Run: headless pygame with SDL's dummy video driver; simulated clock (each Clock.tick advances the game by its frame time, no real sleeping); random seed 0; keys injected as events and as key.get_pressed() state; no mouse input.
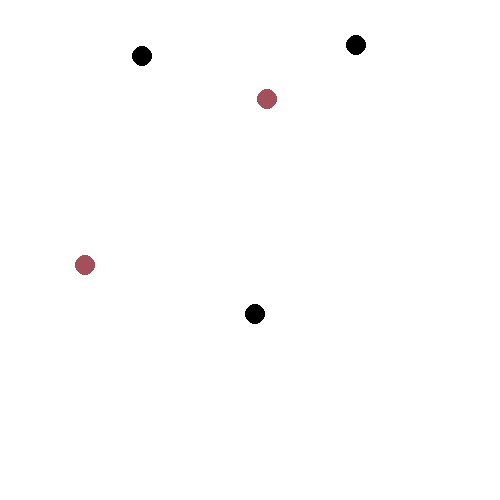
Frame 1 of 4 · flips 1–60 · no input
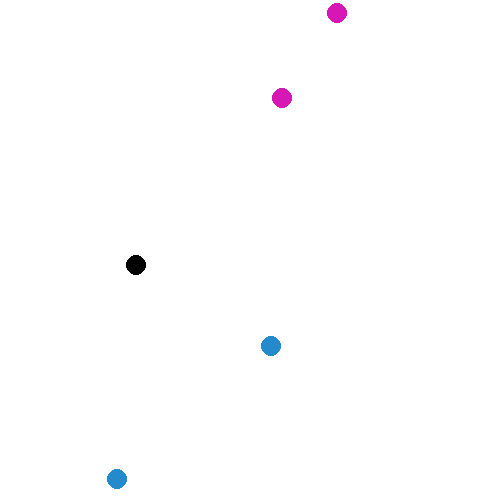
Frame 2 of 4 · flips 61–180 · tapped SPACE, RETURN · held RIGHT (→), D
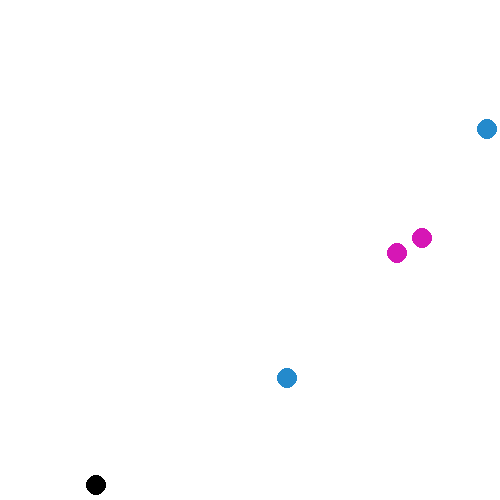
Frame 3 of 4 · flips 181–300 · held DOWN (↓), S
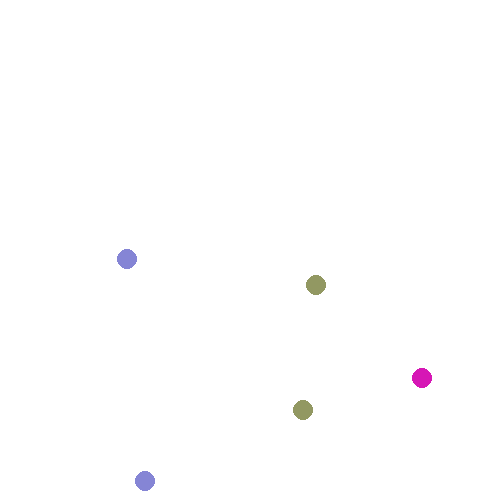
Frame 4 of 4 · flips 301–420 · held LEFT (←), A, UP (↑), W

The pygame program that drew these frames:


# Import and initialize the pygame library
import pygame
import random
import sys
import math

""" Example 07 - Still moving ball(s) (using a ball class). 
    - This example shows simple "collision" detection and changes
      the color of two balls to be the same if they "touch" or collide

"""

class GameBall(object):
    def __init__(self, id,pace=1, size=10, width=500, height=500,buffer=10):
        """ Constructor
            This method creates a ball with params that are pre-picked for now to
            keep it simple. 
        """
        self.id = id
        # The only 2 customizable params (for now)
        self.width = width      # width of game window
        self.height = height    # height of game window

        # Pre picked values for our ball to keep the class simple
        self.pace = 1           # pace = pixels per game loop
        self.size = 10          # size = size of ball
        self.red = 0            # All balls init to black (for now)
        self.green = 0
        self.blue = 0
        self.buffer = buffer    # A buffer (gutter) or padding from
                                # window edge

        # xy coords are randomly picked based on game window size
        self.x = int(random.random() * self.width )     # random x and y (for now)
        self.y = int(random.random() * self.height )    # random x and y (for now)

        # make sure ball spawns away from edge of window
        if self.x < self.buffer:
            self.x += self.buffer
        
        if self.x > self.width - self.buffer:
            self.x -= self.buffer

        if self.y < self.buffer:
            self.y += self.buffer
        
        if self.y > self.height - self.buffer:
            self.y -= self.buffer

        # list (array) of directions (forward,backward) :) 
        direction = [1,-1]

        # shuffle the direction list (random order) then assign to dx and dy
        random.shuffle(direction)
        self.dx = direction[0]      # pick of first element 
        random.shuffle(direction)
        self.dy = direction[0]      # same

        self.collided = False

        


    def move(self, width=None, height=None):
        """
        Description: move - updates a balls location based on current 
                            position and current direction
        Params:
            width  [int]        : width of window
            height  [int]       : height of window
        """
        # If value passed in, set the class value
        if not width is None:
            self.setWidth(width)

        # Same as above
        if not height is None:
            self.setHeight(height)

        half = int((self.size * 1.6) / 2)           # not perfect, a little guessing
                                                    # with the 1.6 ... 

        self.x = self.x + (self.pace * self.dx)     # add pace * direction to current x
        self.y = self.y + (self.pace * self.dy)     # add pace * direction to current y

        if self.y <= 0 + half:                      # if y off screen top reverse direction
            self.dy *= -1
        elif self.y >= self.height - half:          # if y off screen bottom reverse direction
            self.dy *= -1

        if self.x <= 0 + half:                      # if x off screen left reverse direction
            self.dx *= -1
        elif self.x >= self.height - half:          # if x off screen right reverse direction
            self.dx *= -1

        return (self.x, self.y)   # returns balls new coords

    def collide(self,other):
        """ collide - Check to see if two balls "collide" or touch and gives them the same random color
        """
        # if the ball id's are the same, don't make them collide!
        if self.id == other.id:
            return
        
        # If we find that the position of 2 balls is within the size of each ball, then they have collided.
        # We then change color, and should probable change direction of the as well, but thats next!
        if abs(abs(self.x) - abs(other.x)) <= self.size and abs(abs(self.y) - abs(other.y)) <= self.size:
                
                colors = [int(random.random()*255),int(random.random()*255),int(random.random()*255)]

                random.shuffle(colors)

                self.red = colors[0]
                other.red = colors[0]
                self.green = colors[1]
                other.green = colors[1]
                self.blue = colors[2]
                other.blue = colors[2]

            



#############################################################################################

if __name__=='__main__':

    max_balls = 5
    if len(sys.argv) > 1:
        max_balls = int(sys.argv[1])

    pygame.init()

    width = 500         # width of overall screen
    height = 500        # same but height
    running = True      # Run until the user asks to quit
    max_pace = 15
    min_pace = 5


    # Set up the drawing window
    screen = pygame.display.set_mode([width, height])


    balls = []  # empty list of balls so we can print many of them

    # loop "max_balls" number of times and create that many new balls
    for i in range(max_balls):
        balls.append(GameBall(i))    # append is like a "push"

        # Python doesn't have "private" members. So below we can:
        # 1) use the [-1] to get the "last" item in the list
        # 2) access the "pace" for that ball using the "dot" operator

        balls[-1].pace = int(random.random() * (max_pace-min_pace)) + min_pace # give each ball different speed

    while running:

        # Did the user click the window close button?
        for event in pygame.event.get():
            if event.type == pygame.QUIT:
                running = False

        # Fill the background with white
        # This also helps "clear" the screen everytime
        screen.fill((255, 255, 255))

        for b in balls:
            b.collided = False

        # loop through list of balls (python knows how many times, its built in to list)
        for i in range(len(balls)):
            for j in range(len(balls)):
                if i==j or balls[i].collided == True or balls[j].collided == True:
                    continue
                balls[i].collide(balls[j])

            # move the current ball
            balls[i].move()

            # draw the current ball
            pygame.draw.circle(screen, (balls[i].red, balls[i].green, balls[i].blue), (balls[i].x, balls[i].y), balls[i].size)

        # NOTE: Same as last example. GameBall class and Pygame know nothing of each other
        # really. Next example we can fix that. 

        # Flip the display
        pygame.display.flip()


    # Done! Time to quit.
    pygame.quit()
